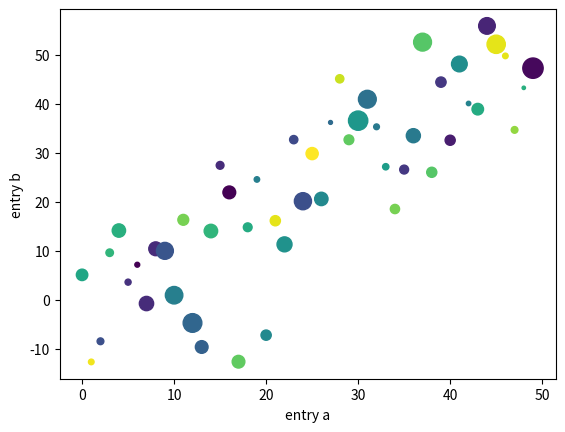

Python code for this plot:
import numpy as np
import matplotlib.pyplot as plt


data = {'a': np.arange(50),
        'c': np.random.randint(0, 50, 50),
        'd': np.random.randn(50)}
data['b'] = data['a'] + 10 * np.random.randn(50)
data['d'] = np.abs(data['d']) * 100

plt.scatter('a', 'b', c='c', s='d', data=data)
plt.xlabel('entry a')
plt.ylabel('entry b')
plt.show()